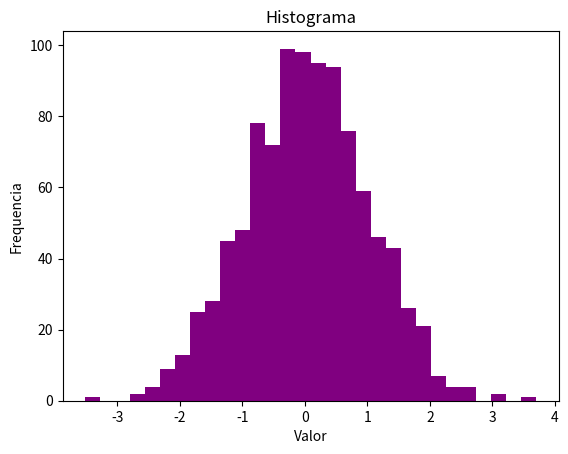

Generate this figure with matplotlib:
import matplotlib.pyplot as plt
import numpy as np

dados = np.random.randn(1000)

plt.hist(dados, bins=30, color='purple')
plt.title('Histograma')
plt.xlabel('Valor')
plt.ylabel('Frequencia')
plt.show()